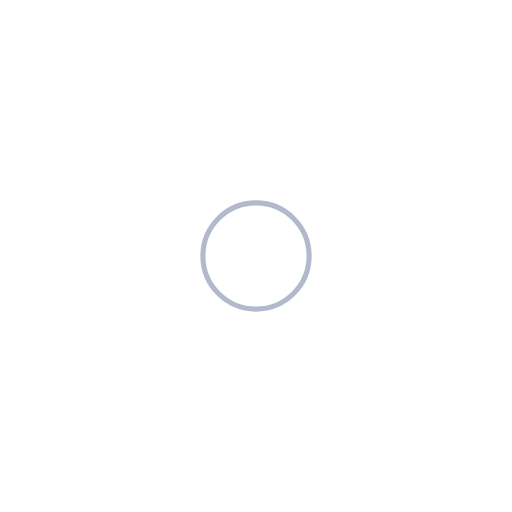
t = 0.00 s
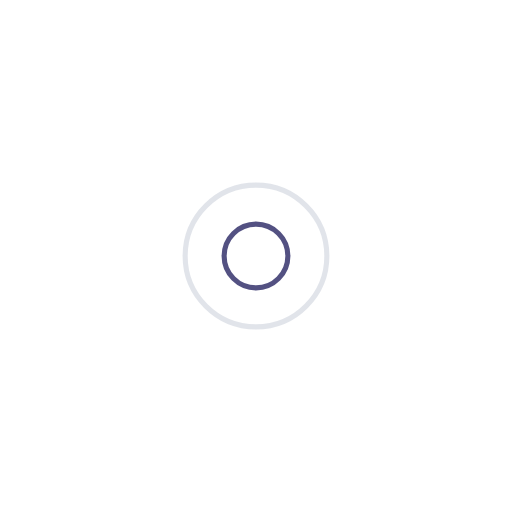
t = 0.39 s
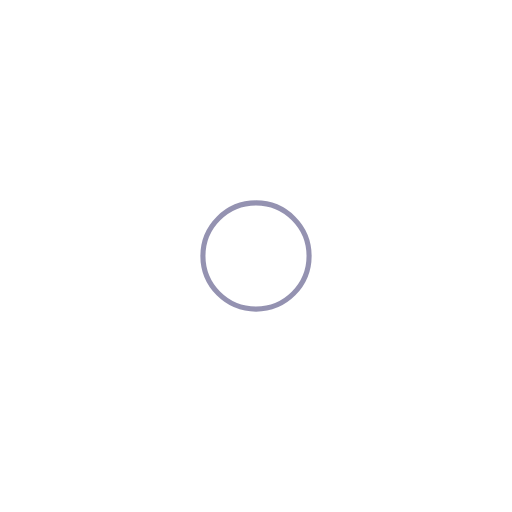
t = 0.77 s
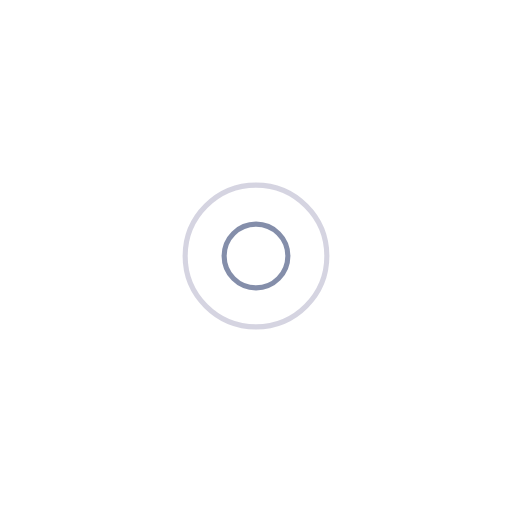
t = 1.15 s

The animated SVG that drew these frames (rendered in a browser with its animation timeline set to each time). Animation: 4 SMIL elements (animate=4); one cycle of 1.54 s, repeats indefinitely.

<?xml version="1.0" encoding="utf-8"?>
<svg xmlns="http://www.w3.org/2000/svg" xmlns:xlink="http://www.w3.org/1999/xlink" style="margin: auto; background: none; display: block; shape-rendering: auto;" width="400px" height="400px" viewBox="0 0 100 100" preserveAspectRatio="xMidYMid">
<circle cx="50" cy="50" r="0" fill="none" stroke="#292664" stroke-width="1">
  <animate attributeName="r" repeatCount="indefinite" dur="1.5384615384615383s" values="0;16" keyTimes="0;1" keySplines="0 0.2 0.8 1" calcMode="spline" begin="0s"></animate>
  <animate attributeName="opacity" repeatCount="indefinite" dur="1.5384615384615383s" values="1;0" keyTimes="0;1" keySplines="0.2 0 0.8 1" calcMode="spline" begin="0s"></animate>
</circle><circle cx="50" cy="50" r="0" fill="none" stroke="#667395" stroke-width="1">
  <animate attributeName="r" repeatCount="indefinite" dur="1.5384615384615383s" values="0;16" keyTimes="0;1" keySplines="0 0.2 0.8 1" calcMode="spline" begin="-0.7692307692307692s"></animate>
  <animate attributeName="opacity" repeatCount="indefinite" dur="1.5384615384615383s" values="1;0" keyTimes="0;1" keySplines="0.2 0 0.8 1" calcMode="spline" begin="-0.7692307692307692s"></animate>
</circle>
<!-- [ldio] generated by https://loading.io/ --></svg>